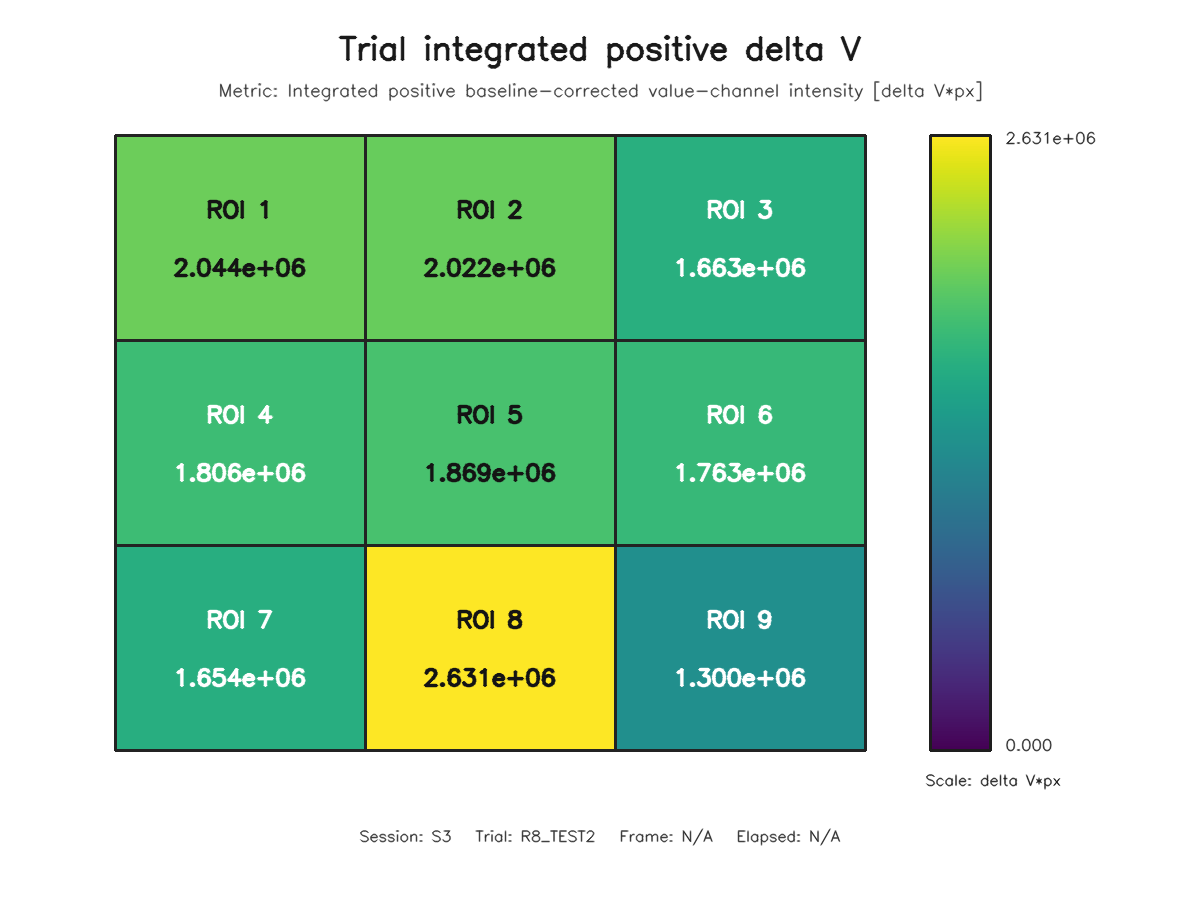

The table this chart was drawn from, first rows:
roi, row, column, value
1, 1, 1, 2044096
2, 1, 2, 2021972
3, 1, 3, 1662562
4, 2, 1, 1806429
5, 2, 2, 1869040
6, 2, 3, 1763353
7, 3, 1, 1654303
8, 3, 2, 2631480
9, 3, 3, 1299652
